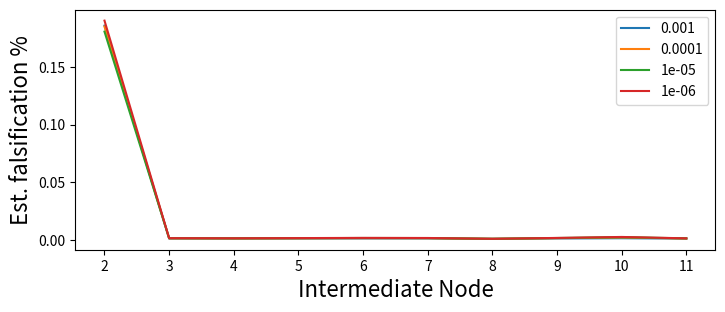
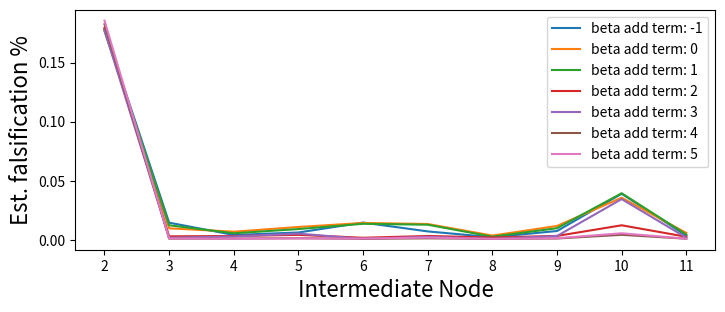

Python code for these plots, in order:
# -*- coding: utf-8 -*-
"""
Created on Fri Jul 10 09:15:52 2020

@author: FloYd
"""
import numpy
import scipy.optimize as spo
import matplotlib.pyplot as plt


def PlumleeEstimates(ydata, numsamples, A, sens, spec):
    beta0 = -5 * numpy.ones(A.shape[1]+A.shape[0])
    
    def invlogit(beta):
        return numpy.exp(beta)/(numpy.exp(beta)+1)
    def logit(p):
        return numpy.log(p/(1-p)) 
    def mynegloglik(beta, ydata, numsamples, A, sens, spec):
        betaI = beta[0:A.shape[1]]
        betaJ = beta[A.shape[1]:]
        probs = (1-invlogit(betaJ)) * numpy.array(A @ invlogit(betaI)) + invlogit(betaJ)
        probsz = probs*sens + (1-probs) * (1-spec)
        return -numpy.sum(ydata * numpy.log(probsz) + (numsamples-ydata) * numpy.log(1-probsz)) \
            + 4 * 1/2*numpy.sum(numpy.abs((betaJ - beta0[A.shape[1]:]))) #have to regularize to prevent problems
    
    bounds = spo.Bounds(beta0-2, beta0+8)
    opval = spo.minimize(mynegloglik, beta0+5,
                         args=(ydata, numsamples, A, sens, spec),
                         method='L-BFGS-B',
                         options={'disp': False},
                         bounds=bounds)
    return invlogit(opval.x)[0:A.shape[1]], invlogit(opval.x)[A.shape[1]:]


#test case
A = numpy.matrix([[0.5, 0.25, 0.25], 
    [0.001, 0.499, 0.5],
   [0.75, 0.001, 0.249],
    [0.499, 0.001, 0.5],
    [0.001, 0.249, 0.75],
    [0.001, 0.001, 0.998]])
pI = numpy.array((0.001, 0.2, 0.001))
pJ = numpy.array((0.001, 0.001, 0.2, 0.001, 0.001, 0.001))
sens = 0.99
spec = 0.99
realproby = (1-pJ) * numpy.array((A @ pI)) + pJ #optimal testing
realprobz = realproby * sens + (1-realproby) * (1-spec) #real testing
numsamples = (100 * numpy.ones(A.shape[0])).astype('int')
ydata =numpy.random.binomial(numsamples,realprobz)

importerhat, outlethat = PlumleeEstimates(ydata, numsamples, A, sens, spec)
#print(importerhat)
#print(outlethat)


yd = numpy.array([ 0,  0,  1,  0,  0,  0,  1,  0,  0,  2,  0,  1,  1,  0,  0,  1,  0,
        0,  0,  0,  0,  1,  0,  0,  3,  0,  0,  2,  1,  0,  0,  1,  1,  0,
        0,  1,  1,  2,  0,  0,  0,  0,  0,  0,  0,  1,  5,  4,  3,  0,  0,
        0, 16,  0,  1,  2,  0,  1,  0,  2,  3,  0,  0,  1,  3,  1,  0,  2,
        0,  2,  1,  1,  0,  2,  0,  0,  0,  3,  1,  4,  0,  4,  0,  1,  1,
        0,  1,  1,  0,  1,  0,  0,  0,  0,  1,  0,  0,  0,  0,  3,  2,  1,
        4,  0,  0,  1])
    
nsamp = numpy.array([17, 17, 17, 17, 17, 17, 17, 17, 17, 17, 16, 16, 17, 17, 17, 17, 17,
       17, 17, 17, 17, 17, 17, 17, 17, 17, 17, 17, 17, 17, 17, 17, 17, 17,
       16, 16, 17, 17, 17, 17, 17, 15, 16, 17, 17, 15, 18, 18, 18, 18, 18,
       18, 18, 18, 18, 18, 18, 18, 17, 17, 17, 17, 17, 17, 17, 17, 17, 17,
       17, 17, 18, 18, 18, 18, 18, 18, 18, 18, 18, 18, 18, 18, 17, 17, 17,
       17, 17, 17, 17, 17, 17, 17, 16, 16, 17, 16, 17, 17, 17, 15, 17, 17,
       17, 17, 17, 17])

A = numpy.matrix([[0.        , 0.        , 0.13410753, 0.04653763, 0.        ,
        0.81935484, 0.        , 0.        , 0.        , 0.        ],
       [0.        , 0.        , 0.        , 0.        , 0.        ,
        0.        , 0.        , 0.        , 0.        , 1.        ],
       [0.        , 0.12231559, 0.        , 0.        , 0.        ,
        0.07480029, 0.        , 0.        , 0.80288412, 0.        ],
       [0.        , 1.        , 0.        , 0.        , 0.        ,
        0.        , 0.        , 0.        , 0.        , 0.        ],
       [0.        , 0.        , 0.        , 0.        , 1.        ,
        0.        , 0.        , 0.        , 0.        , 0.        ],
       [0.        , 0.        , 0.        , 0.        , 0.        ,
        0.        , 0.        , 0.        , 0.        , 1.        ],
       [0.        , 0.        , 1.        , 0.        , 0.        ,
        0.        , 0.        , 0.        , 0.        , 0.        ],
       [0.        , 0.        , 0.        , 0.        , 0.        ,
        0.        , 0.        , 0.        , 0.        , 1.        ],
       [0.        , 0.        , 0.98690101, 0.        , 0.        ,
        0.        , 0.01309899, 0.        , 0.        , 0.        ],
       [0.        , 0.        , 0.        , 0.96197938, 0.03802062,
        0.        , 0.        , 0.        , 0.        , 0.        ],
       [0.        , 1.        , 0.        , 0.        , 0.        ,
        0.        , 0.        , 0.        , 0.        , 0.        ],
       [1.        , 0.        , 0.        , 0.        , 0.        ,
        0.        , 0.        , 0.        , 0.        , 0.        ],
       [0.        , 1.        , 0.        , 0.        , 0.        ,
        0.        , 0.        , 0.        , 0.        , 0.        ],
       [0.        , 0.        , 0.        , 0.        , 0.        ,
        0.        , 0.        , 0.        , 0.        , 1.        ],
       [0.        , 0.        , 0.        , 0.        , 0.        ,
        0.        , 0.0740818 , 0.9259182 , 0.        , 0.        ],
       [0.        , 0.        , 0.        , 1.        , 0.        ,
        0.        , 0.        , 0.        , 0.        , 0.        ],
       [0.        , 0.        , 0.        , 0.        , 0.        ,
        0.        , 1.        , 0.        , 0.        , 0.        ],
       [0.        , 0.52206835, 0.        , 0.20125536, 0.        ,
        0.        , 0.        , 0.0505131 , 0.2261632 , 0.        ],
       [0.        , 0.        , 0.        , 0.        , 1.        ,
        0.        , 0.        , 0.        , 0.        , 0.        ],
       [0.        , 0.        , 1.        , 0.        , 0.        ,
        0.        , 0.        , 0.        , 0.        , 0.        ],
       [0.        , 0.        , 0.        , 0.        , 0.        ,
        0.        , 0.        , 0.        , 0.        , 1.        ],
       [0.        , 0.        , 0.        , 0.        , 0.        ,
        0.        , 0.        , 0.        , 0.        , 1.        ],
       [0.        , 0.        , 0.        , 1.        , 0.        ,
        0.        , 0.        , 0.        , 0.        , 0.        ],
       [0.        , 0.13193963, 0.        , 0.        , 0.        ,
        0.86806037, 0.        , 0.        , 0.        , 0.        ],
       [1.        , 0.        , 0.        , 0.        , 0.        ,
        0.        , 0.        , 0.        , 0.        , 0.        ],
       [0.        , 0.        , 0.        , 0.        , 0.        ,
        0.        , 1.        , 0.        , 0.        , 0.        ],
       [0.        , 0.83773799, 0.        , 0.        , 0.        ,
        0.        , 0.01288245, 0.14937956, 0.        , 0.        ],
       [0.        , 0.        , 0.        , 0.        , 1.        ,
        0.        , 0.        , 0.        , 0.        , 0.        ],
       [0.        , 0.        , 0.        , 0.        , 0.        ,
        0.        , 1.        , 0.        , 0.        , 0.        ],
       [0.        , 0.        , 0.00418479, 0.        , 0.        ,
        0.        , 0.        , 0.        , 0.99581521, 0.        ],
       [0.        , 0.        , 0.04306341, 0.42632779, 0.        ,
        0.        , 0.        , 0.        , 0.5306088 , 0.        ],
       [0.        , 0.        , 0.        , 0.        , 0.        ,
        0.        , 0.        , 1.        , 0.        , 0.        ],
       [0.        , 0.        , 0.        , 0.        , 0.        ,
        0.        , 0.        , 0.        , 0.        , 1.        ],
       [0.        , 0.        , 0.        , 0.        , 0.        ,
        0.        , 0.        , 1.        , 0.        , 0.        ],
       [0.        , 0.        , 0.        , 1.        , 0.        ,
        0.        , 0.        , 0.        , 0.        , 0.        ],
       [0.        , 0.        , 0.        , 0.25108295, 0.        ,
        0.74891705, 0.        , 0.        , 0.        , 0.        ],
       [0.        , 0.        , 0.        , 1.        , 0.        ,
        0.        , 0.        , 0.        , 0.        , 0.        ],
       [0.        , 0.        , 0.        , 0.        , 0.        ,
        0.        , 0.        , 0.        , 1.        , 0.        ],
       [0.        , 0.        , 0.        , 0.        , 0.        ,
        0.        , 1.        , 0.        , 0.        , 0.        ],
       [0.        , 1.        , 0.        , 0.        , 0.        ,
        0.        , 0.        , 0.        , 0.        , 0.        ],
       [0.        , 0.        , 0.        , 0.        , 0.        ,
        0.        , 0.        , 0.        , 0.        , 1.        ],
       [0.        , 0.        , 0.        , 0.        , 0.        ,
        0.        , 0.        , 0.        , 1.        , 0.        ],
       [0.        , 0.        , 0.        , 0.7792489 , 0.        ,
        0.2207511 , 0.        , 0.        , 0.        , 0.        ],
       [0.        , 0.        , 1.        , 0.        , 0.        ,
        0.        , 0.        , 0.        , 0.        , 0.        ],
       [0.        , 0.        , 0.        , 0.        , 0.85242147,
        0.14757853, 0.        , 0.        , 0.        , 0.        ],
       [0.        , 0.        , 0.        , 0.        , 0.        ,
        0.        , 1.        , 0.        , 0.        , 0.        ],
       [1.        , 0.        , 0.        , 0.        , 0.        ,
        0.        , 0.        , 0.        , 0.        , 0.        ],
       [1.        , 0.        , 0.        , 0.        , 0.        ,
        0.        , 0.        , 0.        , 0.        , 0.        ],
       [1.        , 0.        , 0.        , 0.        , 0.        ,
        0.        , 0.        , 0.        , 0.        , 0.        ],
       [0.        , 0.        , 0.        , 0.        , 1.        ,
        0.        , 0.        , 0.        , 0.        , 0.        ],
       [0.        , 0.        , 0.        , 0.        , 1.        ,
        0.        , 0.        , 0.        , 0.        , 0.        ],
       [0.        , 0.        , 0.        , 0.39669049, 0.        ,
        0.        , 0.60330951, 0.        , 0.        , 0.        ],
       [0.        , 0.62679788, 0.        , 0.        , 0.37320212,
        0.        , 0.        , 0.        , 0.        , 0.        ],
       [0.        , 0.        , 0.        , 0.        , 0.62263703,
        0.        , 0.26694614, 0.        , 0.11041683, 0.        ],
       [0.        , 0.        , 0.        , 0.        , 0.        ,
        1.        , 0.        , 0.        , 0.        , 0.        ],
       [0.        , 0.62795531, 0.        , 0.        , 0.        ,
        0.        , 0.37204469, 0.        , 0.        , 0.        ],
       [0.        , 0.62395642, 0.09112778, 0.        , 0.        ,
        0.        , 0.        , 0.28491581, 0.        , 0.        ],
       [0.        , 0.09407402, 0.14357073, 0.        , 0.        ,
        0.12737456, 0.        , 0.34049799, 0.        , 0.29448271],
       [0.        , 0.        , 0.        , 0.        , 0.        ,
        0.        , 0.        , 1.        , 0.        , 0.        ],
       [0.78904927, 0.        , 0.        , 0.        , 0.        ,
        0.21095073, 0.        , 0.        , 0.        , 0.        ],
       [0.        , 0.        , 0.        , 0.        , 0.        ,
        0.        , 0.        , 0.78808446, 0.21191554, 0.        ],
       [0.        , 0.        , 0.        , 0.9587776 , 0.        ,
        0.        , 0.        , 0.        , 0.0412224 , 0.        ],
       [0.        , 0.        , 0.        , 0.        , 0.        ,
        0.        , 0.        , 0.00709284, 0.        , 0.99290716],
       [0.26276553, 0.        , 0.        , 0.        , 0.        ,
        0.09955912, 0.        , 0.63767535, 0.        , 0.        ],
       [0.        , 0.        , 0.        , 0.        , 0.0103211 ,
        0.7761115 , 0.        , 0.        , 0.        , 0.2135674 ],
       [0.        , 0.08205917, 0.        , 0.        , 0.        ,
        0.        , 0.        , 0.        , 0.91794083, 0.        ],
       [0.        , 0.        , 0.        , 0.        , 0.84865666,
        0.15134334, 0.        , 0.        , 0.        , 0.        ],
       [0.66798956, 0.        , 0.        , 0.        , 0.        ,
        0.        , 0.        , 0.        , 0.33201044, 0.        ],
       [0.        , 0.        , 0.06583428, 0.        , 0.        ,
        0.        , 0.        , 0.        , 0.93416572, 0.        ],
       [0.19248957, 0.        , 0.        , 0.29235049, 0.        ,
        0.        , 0.        , 0.14770515, 0.        , 0.3674548 ],
       [0.        , 0.        , 0.        , 0.        , 0.        ,
        0.98781952, 0.        , 0.        , 0.01218048, 0.        ],
       [0.        , 0.        , 1.        , 0.        , 0.        ,
        0.        , 0.        , 0.        , 0.        , 0.        ],
       [0.        , 0.        , 0.79107098, 0.        , 0.        ,
        0.        , 0.        , 0.        , 0.20892902, 0.        ],
       [0.        , 0.        , 0.        , 0.        , 0.        ,
        0.        , 0.        , 0.        , 1.        , 0.        ],
       [0.        , 0.        , 0.        , 0.        , 1.        ,
        0.        , 0.        , 0.        , 0.        , 0.        ],
       [0.        , 0.93330292, 0.        , 0.        , 0.        ,
        0.        , 0.        , 0.        , 0.        , 0.06669708],
       [0.        , 0.        , 0.        , 0.        , 0.        ,
        0.        , 0.00517534, 0.92993975, 0.06488491, 0.        ],
       [0.        , 0.65084893, 0.        , 0.        , 0.        ,
        0.        , 0.        , 0.        , 0.34915107, 0.        ],
       [0.        , 0.        , 0.        , 0.        , 0.        ,
        0.        , 0.04949966, 0.03468031, 0.91582003, 0.        ],
       [0.        , 0.        , 0.        , 0.        , 1.        ,
        0.        , 0.        , 0.        , 0.        , 0.        ],
       [0.        , 0.26684476, 0.        , 0.56567231, 0.        ,
        0.        , 0.00304245, 0.05246364, 0.        , 0.11197685],
       [0.82492038, 0.        , 0.17507962, 0.        , 0.        ,
        0.        , 0.        , 0.        , 0.        , 0.        ],
       [0.        , 0.88720879, 0.        , 0.        , 0.        ,
        0.        , 0.        , 0.        , 0.11279121, 0.        ],
       [0.        , 0.        , 1.        , 0.        , 0.        ,
        0.        , 0.        , 0.        , 0.        , 0.        ],
       [0.        , 0.        , 0.        , 0.        , 0.47033024,
        0.        , 0.        , 0.12633299, 0.40333677, 0.        ],
       [0.        , 0.        , 0.        , 0.        , 0.        ,
        0.79872965, 0.        , 0.20127035, 0.        , 0.        ],
       [0.        , 0.        , 1.        , 0.        , 0.        ,
        0.        , 0.        , 0.        , 0.        , 0.        ],
       [0.        , 0.        , 0.        , 0.        , 0.        ,
        0.        , 0.        , 1.        , 0.        , 0.        ],
       [0.        , 0.        , 0.        , 0.        , 0.        ,
        0.        , 0.        , 1.        , 0.        , 0.        ],
       [0.        , 0.        , 0.        , 0.        , 0.        ,
        0.        , 0.        , 1.        , 0.        , 0.        ],
       [0.        , 0.        , 1.        , 0.        , 0.        ,
        0.        , 0.        , 0.        , 0.        , 0.        ],
       [0.        , 0.        , 0.        , 0.74472256, 0.13336852,
        0.        , 0.12190893, 0.        , 0.        , 0.        ],
       [0.        , 0.        , 0.        , 0.        , 0.        ,
        0.        , 1.        , 0.        , 0.        , 0.        ],
       [0.        , 0.        , 0.        , 0.        , 0.        ,
        1.        , 0.        , 0.        , 0.        , 0.        ],
       [0.        , 0.        , 0.        , 1.        , 0.        ,
        0.        , 0.        , 0.        , 0.        , 0.        ],
       [0.        , 0.        , 0.        , 0.        , 0.        ,
        0.        , 1.        , 0.        , 0.        , 0.        ],
       [0.        , 0.        , 0.02960383, 0.        , 0.59982586,
        0.        , 0.        , 0.37057031, 0.        , 0.        ],
       [0.        , 0.        , 0.        , 0.        , 0.        ,
        0.99319667, 0.        , 0.00680333, 0.        , 0.        ],
       [0.        , 0.        , 0.        , 0.        , 0.        ,
        0.        , 1.        , 0.        , 0.        , 0.        ],
       [1.        , 0.        , 0.        , 0.        , 0.        ,
        0.        , 0.        , 0.        , 0.        , 0.        ],
       [0.88326046, 0.03324808, 0.08349146, 0.        , 0.        ,
        0.        , 0.        , 0.        , 0.        , 0.        ],
       [0.        , 0.        , 0.        , 0.        , 0.        ,
        0.        , 0.        , 0.        , 0.        , 1.        ],
       [1.        , 0.        , 0.        , 0.        , 0.        ,
        0.        , 0.        , 0.        , 0.        , 0.        ],
       [0.        , 0.        , 0.        , 0.        , 0.        ,
        0.        , 1.        , 0.        , 0.        , 0.        ],
       [0.        , 0.        , 1.        , 0.        , 0.        ,
        0.        , 0.        , 0.        , 0.        , 0.        ],
       [0.        , 1.        , 0.        , 0.        , 0.        ,
        0.        , 0.        , 0.        , 0.        , 0.        ]])

### CHANGE INITIAL EPSILON FOR A
epsVec = [0.001,1e-4,1e-5,1e-6]
importerHatVec = []
for e in epsVec:
    A = A + e
    importerhat, outlethat = PlumleeEstimates(yd, nsamp, A, sens, spec)
    importerHatVec.append(importerhat.tolist())
#print(importerhat)
#print(outlethat)

importerHatVec

fig = plt.figure()
ax = fig.add_axes([0,0,1,0.5])
#ax.bar(['2', '3', '4', '5', '6', '7', '8', '9', '10', '11'], importerHatVec[0],
#       align='center',ecolor='black',
#       capsize=5,color='lightcoral',edgecolor='firebrick')
ax.set_xlabel('Intermediate Node',fontsize=16)
ax.set_ylabel('Est. falsification %',fontsize=16)
line1, = ax.plot(['2', '3', '4', '5', '6', '7', '8', '9', '10', '11'], importerHatVec[0])
line2, = ax.plot(['2', '3', '4', '5', '6', '7', '8', '9', '10', '11'], importerHatVec[1])
line3, = ax.plot(['2', '3', '4', '5', '6', '7', '8', '9', '10', '11'], importerHatVec[2])
line4, = ax.plot(['2', '3', '4', '5', '6', '7', '8', '9', '10', '11'], importerHatVec[3])
line1.set_label(epsVec[0])
line2.set_label(epsVec[1])
line3.set_label(epsVec[2])
line4.set_label(epsVec[3])
ax.legend()


### CHANGE INITIAL BETA

betaVec = [-1,0,1,2,3,4,5]
importerHatVec = []
for b in betaVec:
    A = A + 0.001
    def PlumleeEstimates(ydata, numsamples, A, sens, spec):
        beta0 = -5 * numpy.ones(A.shape[1]+A.shape[0])
        
        def invlogit(beta):
            return numpy.exp(beta)/(numpy.exp(beta)+1)
        def logit(p):
            return numpy.log(p/(1-p)) 
        def mynegloglik(beta, ydata, numsamples, A, sens, spec):
            betaI = beta[0:A.shape[1]]
            betaJ = beta[A.shape[1]:]
            probs = (1-invlogit(betaJ)) * numpy.array(A @ invlogit(betaI)) + invlogit(betaJ)
            probsz = probs*sens + (1-probs) * (1-spec)
            return -numpy.sum(ydata * numpy.log(probsz) + (numsamples-ydata) * numpy.log(1-probsz)) \
                + 4 * 1/4*numpy.sum(numpy.abs((betaJ - beta0[A.shape[1]:]))) #have to regularize to prevent problems
        
        bounds = spo.Bounds(beta0-2, beta0+8)
        opval = spo.minimize(mynegloglik, beta0+b,
                             args=(ydata, numsamples, A, sens, spec),
                             method='L-BFGS-B',
                             options={'disp': False},
                             bounds=bounds)
        return invlogit(opval.x)[0:A.shape[1]], invlogit(opval.x)[A.shape[1]:]
    
    importerhat, outlethat = PlumleeEstimates(yd, nsamp, A, sens, spec)
    importerHatVec.append(importerhat.tolist())

importerHatVec

fig = plt.figure()
ax = fig.add_axes([0,0,1,0.5])
#ax.bar(['2', '3', '4', '5', '6', '7', '8', '9', '10', '11'], importerHatVec[0],
#       align='center',ecolor='black',
#       capsize=5,color='lightcoral',edgecolor='firebrick')
ax.set_xlabel('Intermediate Node',fontsize=16)
ax.set_ylabel('Est. falsification %',fontsize=16)
line1, = ax.plot(['2', '3', '4', '5', '6', '7', '8', '9', '10', '11'], importerHatVec[0])
line2, = ax.plot(['2', '3', '4', '5', '6', '7', '8', '9', '10', '11'], importerHatVec[1])
line3, = ax.plot(['2', '3', '4', '5', '6', '7', '8', '9', '10', '11'], importerHatVec[2])
line4, = ax.plot(['2', '3', '4', '5', '6', '7', '8', '9', '10', '11'], importerHatVec[3])
line5, = ax.plot(['2', '3', '4', '5', '6', '7', '8', '9', '10', '11'], importerHatVec[4])
line6, = ax.plot(['2', '3', '4', '5', '6', '7', '8', '9', '10', '11'], importerHatVec[5])
line7, = ax.plot(['2', '3', '4', '5', '6', '7', '8', '9', '10', '11'], importerHatVec[6])
line1.set_label('beta add term: ' + str(betaVec[0]))
line2.set_label('beta add term: ' + str(betaVec[1]))
line3.set_label('beta add term: ' + str(betaVec[2]))
line4.set_label('beta add term: ' + str(betaVec[3]))
line5.set_label('beta add term: ' + str(betaVec[4]))
line6.set_label('beta add term: ' + str(betaVec[5]))
line7.set_label('beta add term: ' + str(betaVec[6]))
ax.legend()
